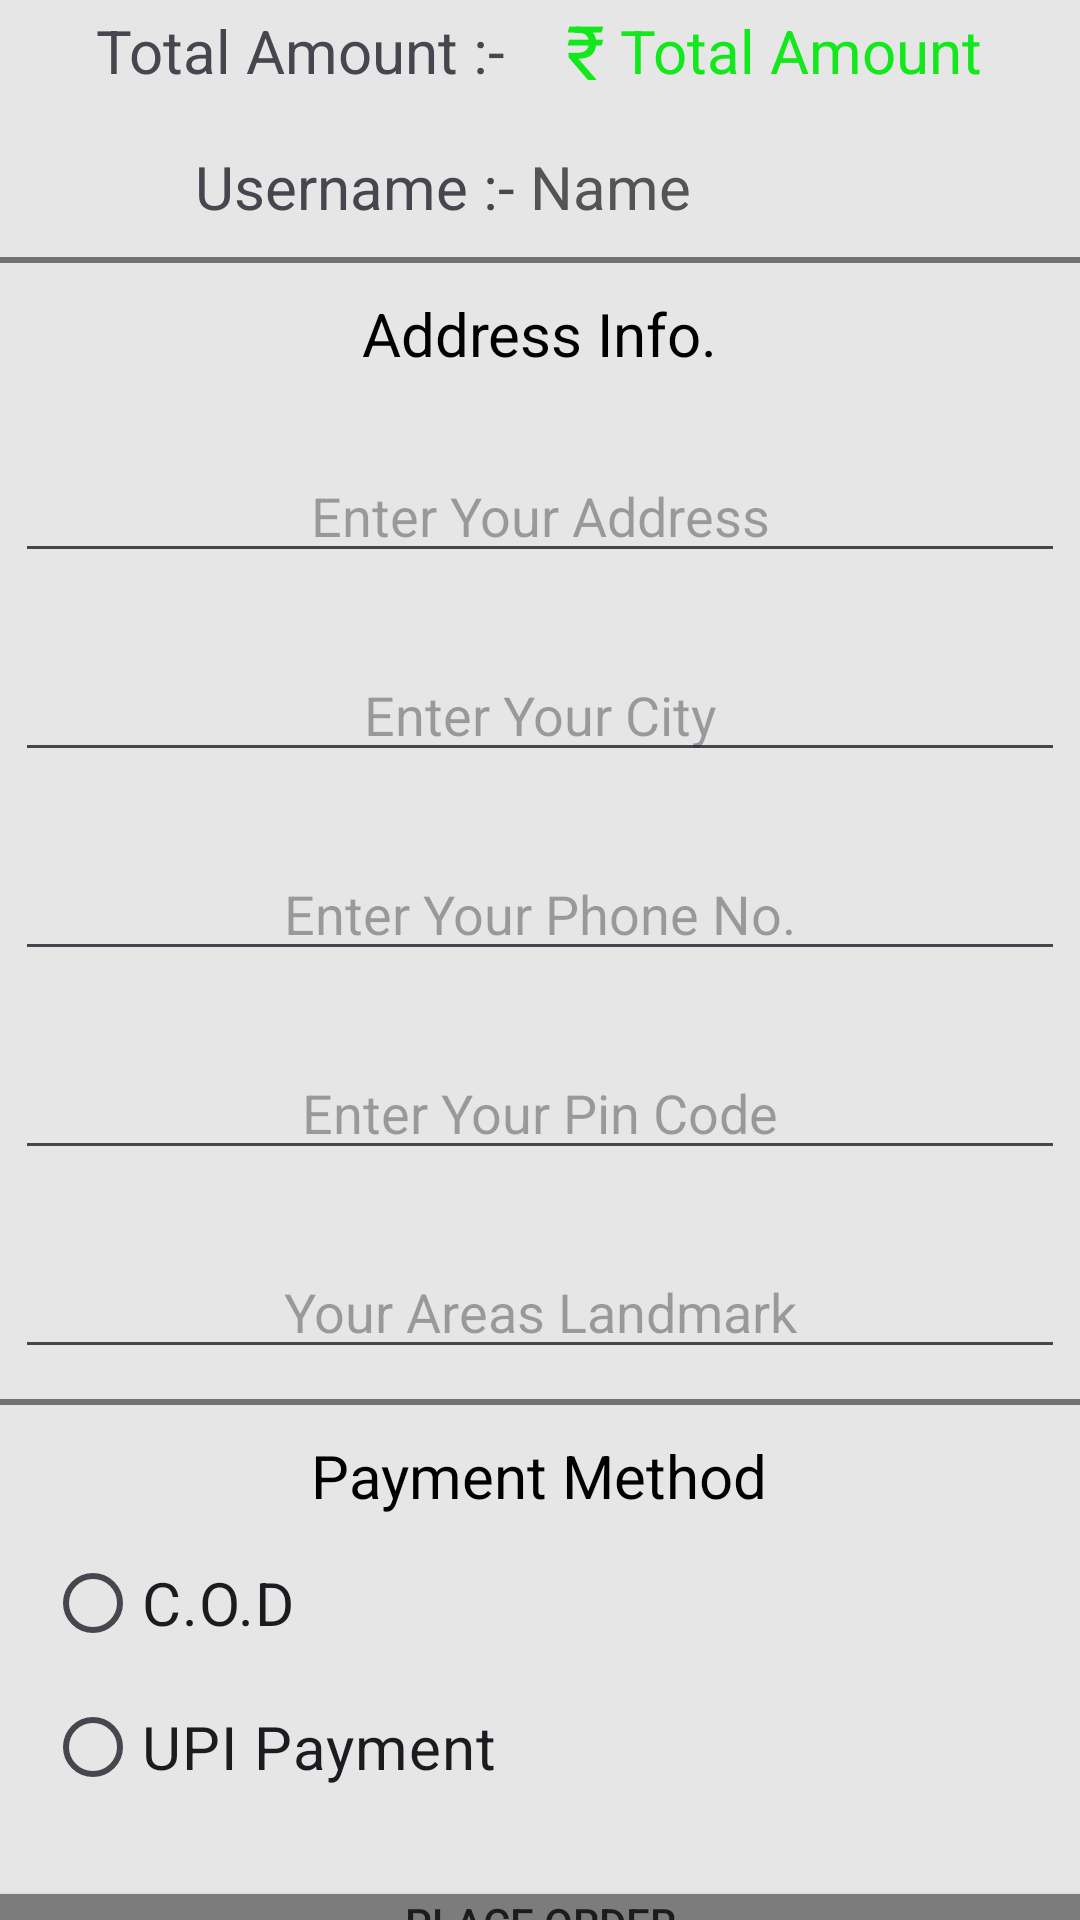

Here is an Android app screen rendered from its layout file. Give the layout XML and the strings, colors and styles it references.
<!-- AndroidManifest.xml: application theme Theme.Buyify -->
<!-- res/layout/activity_order_place.xml -->
<?xml version="1.0" encoding="utf-8"?>
<LinearLayout xmlns:android="http://schemas.android.com/apk/res/android"
    xmlns:app="http://schemas.android.com/apk/res-auto"
    xmlns:tools="http://schemas.android.com/tools"
    android:layout_width="match_parent"
    android:layout_height="match_parent"
    android:orientation="vertical"
    android:background="#D8E3E3E3"
    android:gravity="center"
    tools:context=".Activity.OrderPlace">
    <LinearLayout
        android:layout_width="match_parent"
        android:layout_height="wrap_content"
        android:gravity="center"
        android:orientation="horizontal">
        <TextView
            android:layout_width="wrap_content"
            android:layout_height="wrap_content"
            android:text="Total Amount :-"
            android:textSize="20dp"
            />
        <TextView
            android:layout_width="wrap_content"
            android:layout_height="wrap_content"
            android:layout_marginLeft="20dp"
            android:textColor="#13E81C"
            android:text="₹"
            android:textSize="25dp"
            />
        <TextView
            android:layout_width="wrap_content"
            android:layout_height="wrap_content"
            android:layout_marginLeft="5dp"
            android:textColor="#13E81C"
            android:text="Total Amount"
            android:id="@+id/total"
            android:textSize="20dp"
            />
    </LinearLayout>

    <LinearLayout
        android:layout_width="match_parent"
        android:layout_height="wrap_content"
        android:gravity="center"
        android:layout_marginTop="15dp"
        android:orientation="horizontal">
        <TextView
            android:layout_width="wrap_content"
            android:layout_height="wrap_content"
            android:text="Username :-"
            android:layout_marginLeft="65dp"
            android:textSize="20dp"
            />

        <TextView
            android:layout_width="match_parent"
            android:layout_height="wrap_content"
            android:layout_marginLeft="5dp"
            android:textColor="#525552"
            android:id="@+id/user"
            android:text="Name"
            android:textSize="20dp"
            />
    </LinearLayout>
    <LinearLayout
        android:layout_width="match_parent"
        android:layout_height="2dp"
        android:background="#737272"
        android:layout_marginTop="10dp"/>
    <TextView
        android:layout_width="wrap_content"
        android:layout_height="wrap_content"
        android:layout_marginTop="10dp"
        android:text="Address Info."
        android:textSize="20dp"
        android:textColor="@color/black"/>
    <EditText
        android:layout_width="350dp"
        android:layout_height="wrap_content"
        android:layout_marginTop="25dp"
        android:hint="Enter Your Address"
        android:gravity="center"
        android:id="@+id/address"/>
    <EditText
        android:layout_width="350dp"
        android:layout_height="wrap_content"
        android:layout_marginTop="25dp"
        android:hint="Enter Your City"
        android:gravity="center"
        android:id="@+id/city"/>
    <EditText
        android:layout_width="350dp"
        android:layout_height="wrap_content"
        android:layout_marginTop="25dp"
        android:hint="Enter Your Phone No."
        android:gravity="center"
        android:id="@+id/phone"/>
    <EditText
        android:layout_width="350dp"
        android:layout_height="wrap_content"
        android:layout_marginTop="25dp"
        android:hint="Enter Your Pin Code"
        android:gravity="center"
        android:id="@+id/pincode"/>
    <EditText
        android:layout_width="350dp"
        android:layout_height="wrap_content"
        android:layout_marginTop="25dp"
        android:hint="Your Areas Landmark"
        android:gravity="center"
        android:id="@+id/landmark"/>
    <LinearLayout
        android:layout_width="match_parent"
        android:layout_height="2dp"
        android:background="#737272"
        android:layout_marginTop="10dp"/>
    <TextView
        android:layout_width="wrap_content"
        android:layout_height="wrap_content"
        android:layout_marginTop="10dp"
        android:text="Payment Method"
        android:textSize="20dp"
        android:textColor="@color/black"/>
    <RadioGroup
        android:layout_marginTop="5dp"
        android:id="@+id/groupradio"
        android:layout_marginLeft="10dp"
        android:layout_width="fill_parent"
        android:layout_height="wrap_content">

        <RadioButton
            android:layout_width="fill_parent"
            android:layout_height="wrap_content"
            android:id="@+id/radia_id3"
            android:text="C.O.D"
            android:textSize="20sp"/>

        <RadioButton
            android:layout_width="fill_parent"
            android:layout_height="wrap_content"
            android:id="@+id/radia_id4"
            android:text="UPI Payment"
            android:textSize="20sp"/>
    </RadioGroup>
    <Button
        android:layout_width="match_parent"
        android:layout_height="wrap_content"
        android:layout_marginTop="25dp"
        android:text="Place Order"
        android:background="#7C7C7C"
        android:id="@+id/order"/>
</LinearLayout>
<!-- resources referenced by this layout -->
<resources>
  <style name="Theme.Buyify" parent="Base.Theme.Buyify" />
  <style name="Base.Theme.Buyify" parent="Theme.Material3.DayNight.NoActionBar">
          
          
      </style>
  <!-- not gathered from this repository: default colours our renderer supplied (Android Studio template values) -->
  <color name="black">#FF000000</color>
</resources>
